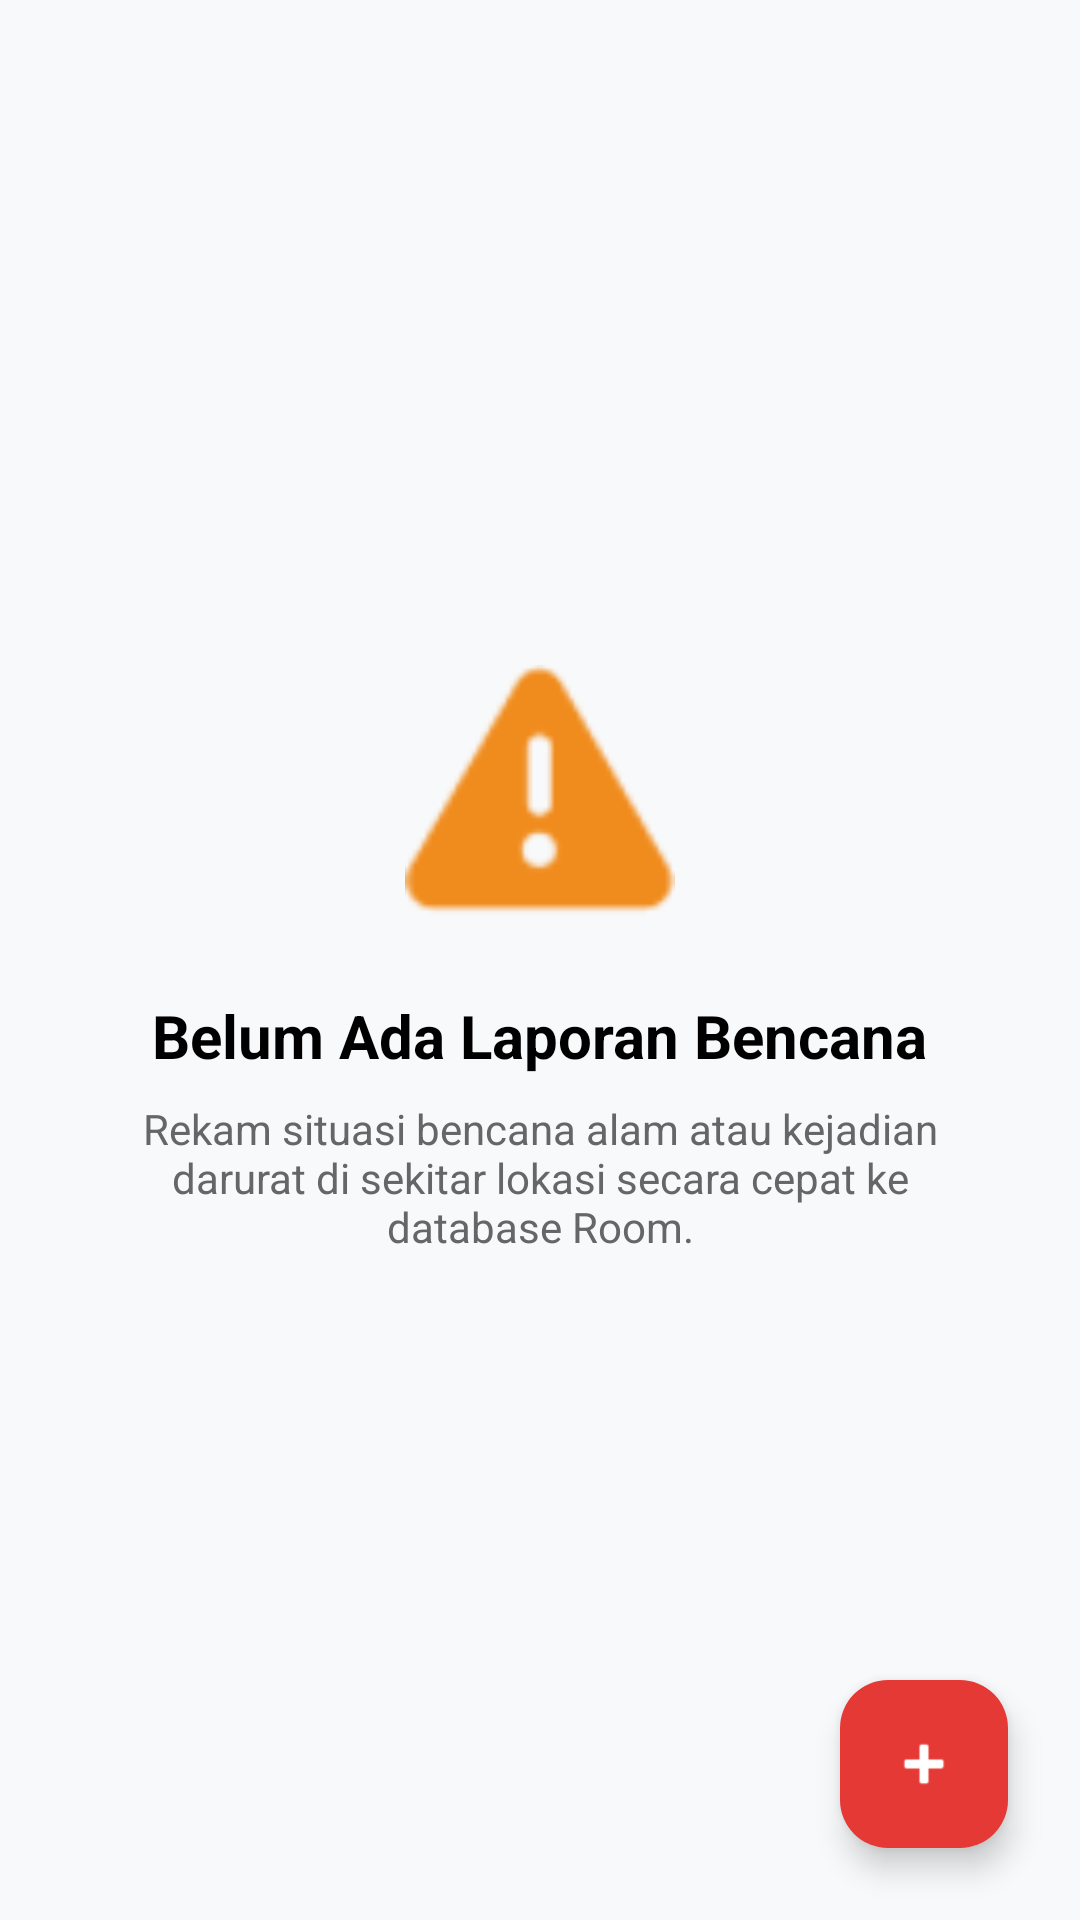

Here is an Android app screen rendered from its layout file. Give the layout XML and the strings, colors and styles it references.
<!-- AndroidManifest.xml: application theme Theme.Nailalisten -->
<!-- res/layout/fragment_laporan.xml -->
<?xml version="1.0" encoding="utf-8"?>
<RelativeLayout xmlns:android="http://schemas.android.com/apk/res/android"
    xmlns:app="http://schemas.android.com/apk/res-auto"
    android:layout_width="match_parent"
    android:layout_height="match_parent"
    android:background="#F8F9FA">

    <androidx.recyclerview.widget.RecyclerView
        android:id="@+id/rvLaporan"
        android:layout_width="match_parent"
        android:layout_height="match_parent"
        android:clipToPadding="false"
        android:padding="16dp"
        android:visibility="gone" />

    <LinearLayout
        android:id="@+id/layoutEmptyLaporan"
        android:layout_width="match_parent"
        android:layout_height="wrap_content"
        android:layout_centerInParent="true"
        android:gravity="center"
        android:orientation="vertical"
        android:padding="40dp">

        <ImageView
            android:layout_width="90dp"
            android:layout_height="90dp"
            android:src="@android:drawable/ic_dialog_alert"
            app:tint="@color/figma_orange" />

        <TextView
            android:layout_width="wrap_content"
            android:layout_height="wrap_content"
            android:layout_marginTop="20dp"
            android:text="Belum Ada Laporan Bencana"
            android:textColor="@color/black"
            android:textSize="20sp"
            android:textStyle="bold" />

        <TextView
            android:layout_width="match_parent"
            android:layout_height="wrap_content"
            android:layout_marginTop="8dp"
            android:gravity="center"
            android:text="Rekam situasi bencana alam atau kejadian darurat di sekitar lokasi secara cepat ke database Room."
            android:textColor="#666666"
            android:textSize="14sp" />
    </LinearLayout>

    <com.google.android.material.floatingactionbutton.FloatingActionButton
        android:id="@+id/fabAddLaporan"
        android:layout_width="wrap_content"
        android:layout_height="wrap_content"
        android:layout_alignParentEnd="true"
        android:layout_alignParentBottom="true"
        android:layout_margin="24dp"
        android:src="@android:drawable/ic_input_add"
        app:backgroundTint="@color/primary_sigana"
        app:tint="@color/white"
        app:borderWidth="0dp"
        android:contentDescription="Tambah Laporan" />

</RelativeLayout>
<!-- resources referenced by this layout -->
<resources>
  <color name="black">#FF000000</color>
  <color name="figma_orange">#F08C1D</color>
  <color name="primary_sigana">#E53935</color>
  <color name="white">#FFFFFFFF</color>
  <style name="Theme.Nailalisten" parent="Base.Theme.Nailalisten" />
  <style name="Base.Theme.Nailalisten" parent="Theme.Material3.DayNight.NoActionBar">
          
          
      </style>
</resources>
